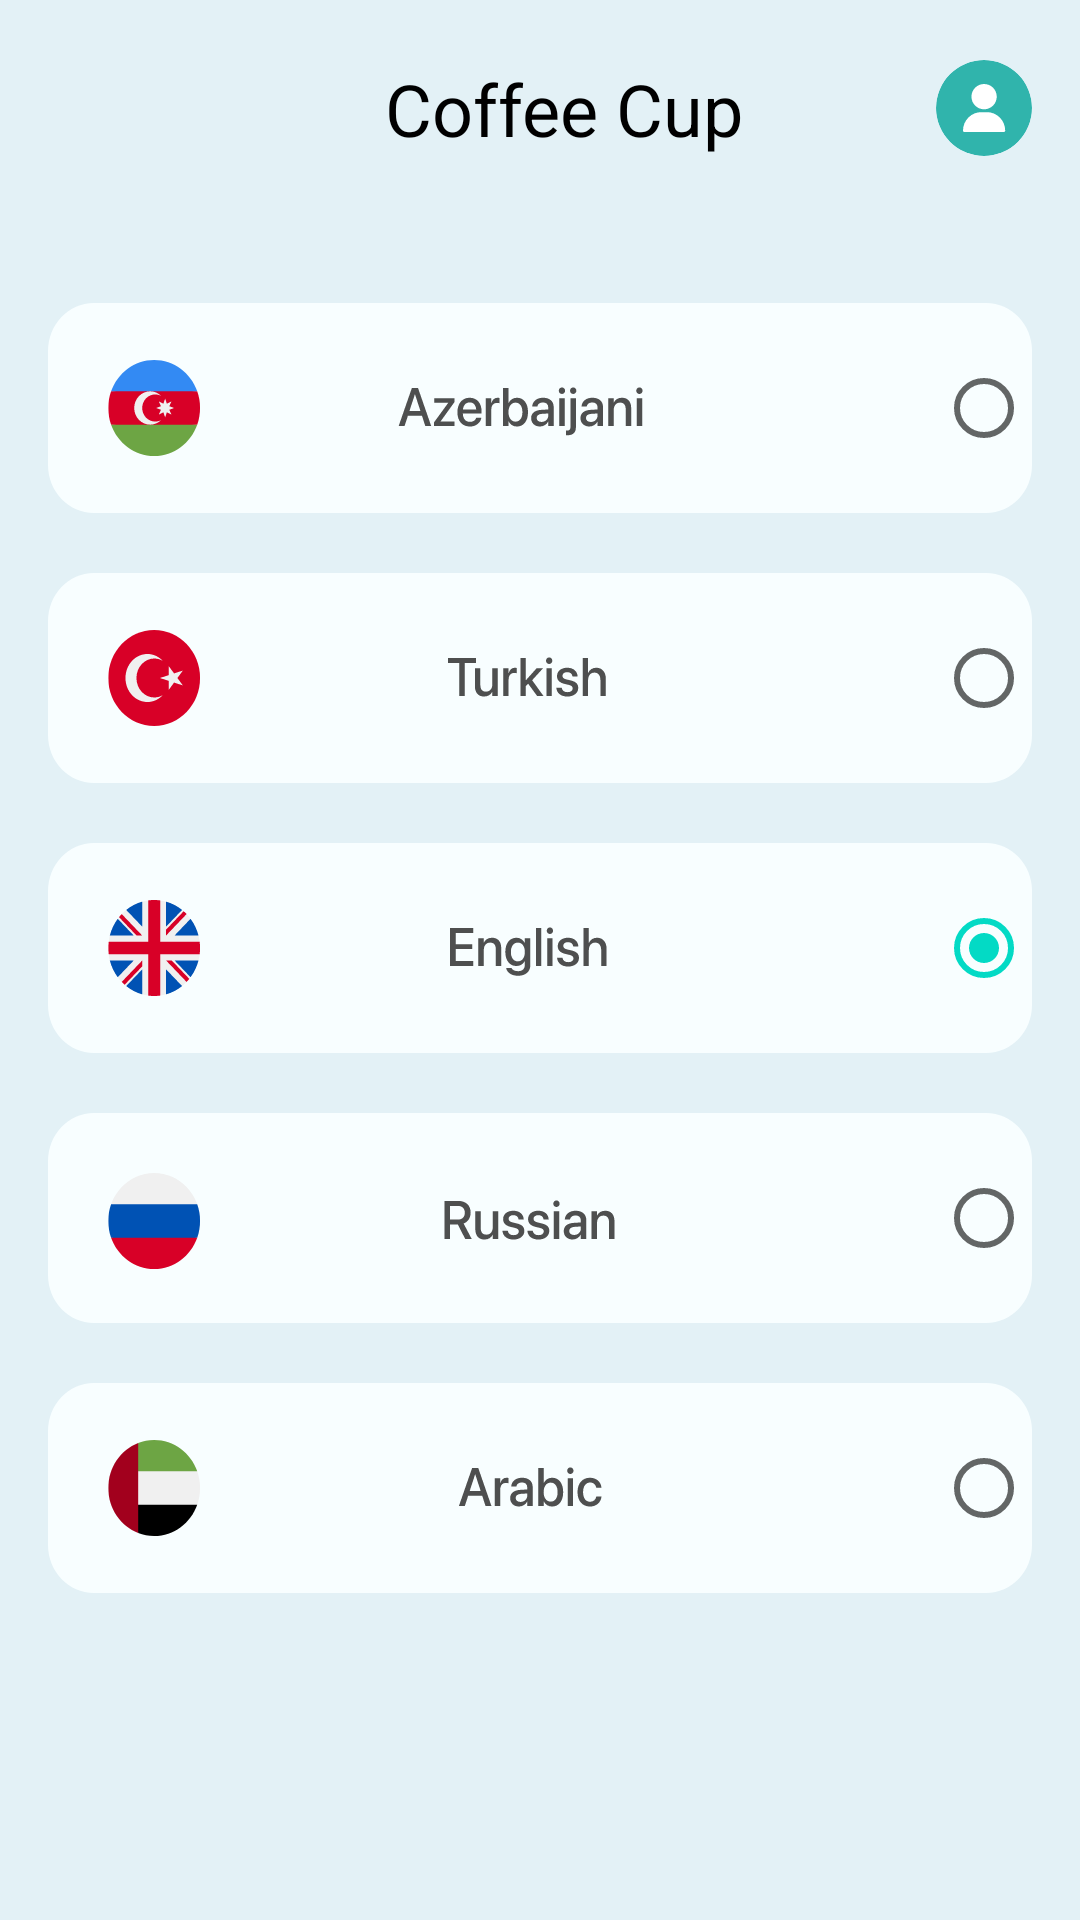

Here is an Android app screen rendered from its layout file. Give the layout XML and the strings, colors and styles it references.
<!-- AndroidManifest.xml: application theme Theme.GuessApp -->
<!-- res/layout/activity_language.xml -->
<?xml version="1.0" encoding="utf-8"?>
<androidx.constraintlayout.widget.ConstraintLayout xmlns:android="http://schemas.android.com/apk/res/android"
    xmlns:app="http://schemas.android.com/apk/res-auto"
    xmlns:tools="http://schemas.android.com/tools"
    android:layout_width="match_parent"
    android:layout_height="match_parent"
    tools:context=".Language"
    android:background="@color/light_blue">

    <include
        android:layout_width="match_parent"
        android:layout_height="wrap_content"
        layout="@layout/tool_bar"
        android:id="@+id/toolbar"/>

    <RadioGroup
        android:layout_width="match_parent"
        android:layout_height="wrap_content"
        android:id="@+id/radios"
        app:layout_constraintTop_toBottomOf="@id/toolbar"
        android:layout_marginTop="38dp"
        android:layout_marginHorizontal="16dp">

        <RadioButton
            android:layout_width="wrap_content"
            android:layout_height="wrap_content"
            android:background="@drawable/aze"
            android:scaleX="-1"/>

        <RadioButton
            android:layout_width="wrap_content"
            android:layout_height="wrap_content"
            android:background="@drawable/tr"
            android:scaleX="-1"
            android:layout_marginTop="20dp"/>

        <RadioButton
            android:layout_width="wrap_content"
            android:layout_height="wrap_content"
            android:background="@drawable/en"
            android:scaleX="-1"
            android:layout_marginTop="20dp"
            android:checked="true"/>

        <RadioButton
            android:layout_width="wrap_content"
            android:layout_height="wrap_content"
            android:background="@drawable/ru"
            android:scaleX="-1"
            android:layout_marginTop="20dp"/>

        <RadioButton
            android:layout_width="wrap_content"
            android:layout_height="wrap_content"
            android:background="@drawable/ar"
            android:scaleX="-1"
            android:layout_marginTop="20dp"/>
    </RadioGroup>

</androidx.constraintlayout.widget.ConstraintLayout>
<!-- res/layout/tool_bar.xml (included above) -->
<?xml version="1.0" encoding="utf-8"?>
<androidx.constraintlayout.widget.ConstraintLayout xmlns:android="http://schemas.android.com/apk/res/android"
    android:layout_width="match_parent"
    android:layout_height="match_parent"
    xmlns:app="http://schemas.android.com/apk/res-auto">

    <androidx.appcompat.widget.AppCompatButton
        android:layout_width="wrap_content"
        android:layout_height="wrap_content"
        android:background="@drawable/back"
        app:layout_constraintLeft_toLeftOf="parent"
        app:layout_constraintTop_toTopOf="parent"
        android:layout_marginStart="16dp"
        android:layout_marginTop="15dp"/>

    <TextView
        android:layout_width="wrap_content"
        android:layout_height="wrap_content"
        android:id="@+id/home_txt"
        android:text="Coffee Cup"
        android:textSize="24sp"
        android:textColor="@color/black"
        android:layout_marginStart="16dp"
        app:layout_constraintLeft_toLeftOf="parent"
        app:layout_constraintTop_toTopOf="parent"
        app:layout_constraintRight_toRightOf="parent"
        android:layout_marginTop="20dp"/>

    <ImageView
        android:layout_width="wrap_content"
        android:layout_height="wrap_content"
        android:id="@+id/image"
        android:src="@drawable/avatar"
        android:layout_marginEnd="16dp"
        app:layout_constraintRight_toRightOf="parent"
        app:layout_constraintTop_toTopOf="parent"
        android:layout_marginTop="20dp"/>

</androidx.constraintlayout.widget.ConstraintLayout>
<!-- resources referenced by this layout -->
<resources>
  <color name="black">#FF000000</color>
  <color name="light_blue">#E3F1F6</color>
  <!-- drawable ar: vector/xml drawable (drawable, 3090 chars, omitted) -->
  <!-- drawable avatar (drawable) -->
  <vector xmlns:android="http://schemas.android.com/apk/res/android"
      android:width="32dp"
      android:height="32dp"
      android:viewportWidth="32"
      android:viewportHeight="32">
    <group>
      <clip-path
          android:pathData="M16,16m-16,0a16,16 0,1 1,32 0a16,16 0,1 1,-32 0"/>
      <path
          android:pathData="M16,16m-16,0a16,16 0,1 1,32 0a16,16 0,1 1,-32 0"
          android:fillColor="#30B4AC"/>
      <path
          android:pathData="M16.031,8C13.705,8 11.813,9.893 11.813,12.219C11.813,14.545 13.705,16.438 16.031,16.438C18.358,16.438 20.25,14.545 20.25,12.219C20.25,9.893 18.358,8 16.031,8Z"
          android:fillColor="#ffffff"/>
      <path
          android:pathData="M21.28,19.194C20.125,18.021 18.594,17.375 16.969,17.375H15.094C13.469,17.375 11.937,18.021 10.782,19.194C9.633,20.361 9,21.901 9,23.531C9,23.79 9.21,24 9.469,24H22.594C22.853,24 23.063,23.79 23.063,23.531C23.063,21.901 22.43,20.361 21.28,19.194Z"
          android:fillColor="#ffffff"/>
    </group>
  </vector>
  <!-- drawable aze: vector/xml drawable (drawable, 5045 chars, omitted) -->
  <!-- drawable en: vector/xml drawable (drawable, 4922 chars, omitted) -->
  <!-- drawable ru: vector/xml drawable (drawable, 3749 chars, omitted) -->
  <!-- drawable tr: vector/xml drawable (drawable, 2890 chars, omitted) -->
  <style name="Theme.GuessApp" parent="Theme.MaterialComponents.DayNight.NoActionBar">
          
          <item name="colorPrimary">@color/purple_500</item>
          <item name="colorPrimaryVariant">@color/purple_700</item>
          <item name="colorOnPrimary">@color/white</item>
          
          <item name="colorSecondary">@color/teal_200</item>
          <item name="colorSecondaryVariant">@color/teal_700</item>
          <item name="colorOnSecondary">@color/black</item>
          
          <item name="android:statusBarColor">?attr/colorPrimaryVariant</item>
          
      </style>
  <color name="purple_500">#FF6200EE</color>
  <color name="purple_700">#FF3700B3</color>
  <color name="white">#FFFFFFFF</color>
  <color name="teal_200">#FF03DAC5</color>
  <color name="teal_700">#FF018786</color>
</resources>
